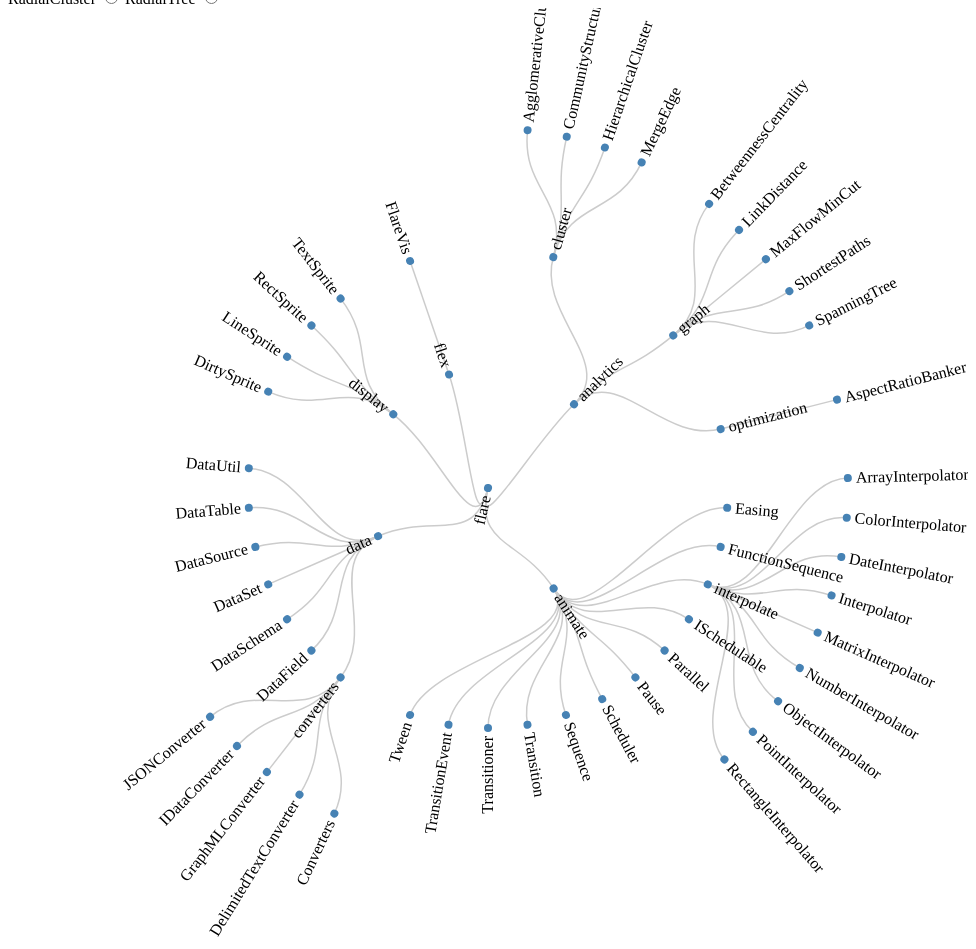
D3 v3 page, settled after 480 driven frames (8 s of simulated time); the page loaded 1 data file(s).


// ── js/radialtree.js
function init() {
    document.getElementById('rcChart').innerHTML = '';
    checkedValue = getRadio();
    if (checkedValue == "cluster") {
        var tree = d3.layout.cluster();
        gatChart(tree);
    } else {
        var tree = d3.layout.tree();
        gatChart(tree);
    }
}

function getRadio() {
    var radios = document.getElementsByName('Radial');
    var checkedValue;
    for (var i = 0, length = radios.length; i < length; i++) {
        if (radios[i].checked) {
            checkedValue = radios[i].value;
            break;
        }
    }
    return checkedValue;
}
function gatChart(tree) {
    var diameter = 960;
    //size  1st parameter is saying 360degree round
    tree.size([360, diameter / 2 - 120])
        .separation(function (a, b) {
            return (a.parent == b.parent ? 1 : 2) / a.depth;
        });
    var diagonal = d3.svg.diagonal.radial()
    // change x and y (for the left to right tree)
    .projection(function (d) {
        return [d.y, d.x / 180 * Math.PI];
    });

    var svg = d3.select("#rcChart").append("svg")
        .attr("width", diameter)
        .attr("height", diameter)
        .append("g")
        .attr("transform", "translate(" + diameter / 2 + "," + diameter / 2 + ")");

    d3.json("data/flare.json", function (error, treeData) {
        // Preparing the data for the tree layout, convert data into an array of nodes
        var nodes = tree.nodes(treeData);
        // Create an array with all the links
        var links = tree.links(nodes);


        svg.selectAll(".link")
            .data(links)
            .enter().append("path")
            .attr("class", "link")
            .attr("d", diagonal)

        var node = svg.selectAll("g.node")
            .data(nodes)
            .enter().append("g")
            .attr("class", "node")
            .attr("transform", function (d) {
                return "rotate(" + (d.x - 90) + ")translate(" + d.y + ")";
            })

        // Add the dot at every node
        node.append("circle")
            .attr("r", 4);

        // place the name atribute left or right depending if children
        node.append("text")
        //.attr("dx", function(d) { return d.children ? -8 : 8; })
            .attr("dy", ".31em")
            .attr("text-anchor", function (d) {
                return d.x < 180 ? "start" : "end";
            })
            .attr("transform", function (d) {
                return d.x < 180 ? "translate(8)" : "rotate(180)translate(-8)";
            })
            .text(function (d) {
                return d.name;
            });
    });
    
}
init();

### data: data/flare.json
{
 "name": "flare",
 "children": [
  {
   "name": "analytics",
   "children": [
    "{... 2 keys}",
    "{... 2 keys}",
    "{... 2 keys}"
   ]
  },
  {
   "name": "animate",
   "children": [
    "{... 2 keys}",
    "{... 2 keys}",
    "{... 2 keys}",
    "{... 2 keys}",
    "{... 2 keys}",
    "{... 2 keys}",
    "{... 2 keys}",
    "{... 2 keys}",
    "... 4 more items"
   ]
  },
  {
   "name": "data",
   "children": [
    "{... 2 keys}",
    "{... 2 keys}",
    "{... 2 keys}",
    "{... 2 keys}",
    "{... 2 keys}",
    "{... 2 keys}",
    "{... 2 keys}"
   ]
  },
  {
   "name": "display",
   "children": [
    "{... 2 keys}",
    "{... 2 keys}",
    "{... 2 keys}",
    "{... 2 keys}"
   ]
  },
  {
   "name": "flex",
   "children": [
    "{... 2 keys}"
   ]
  }
 ]
}